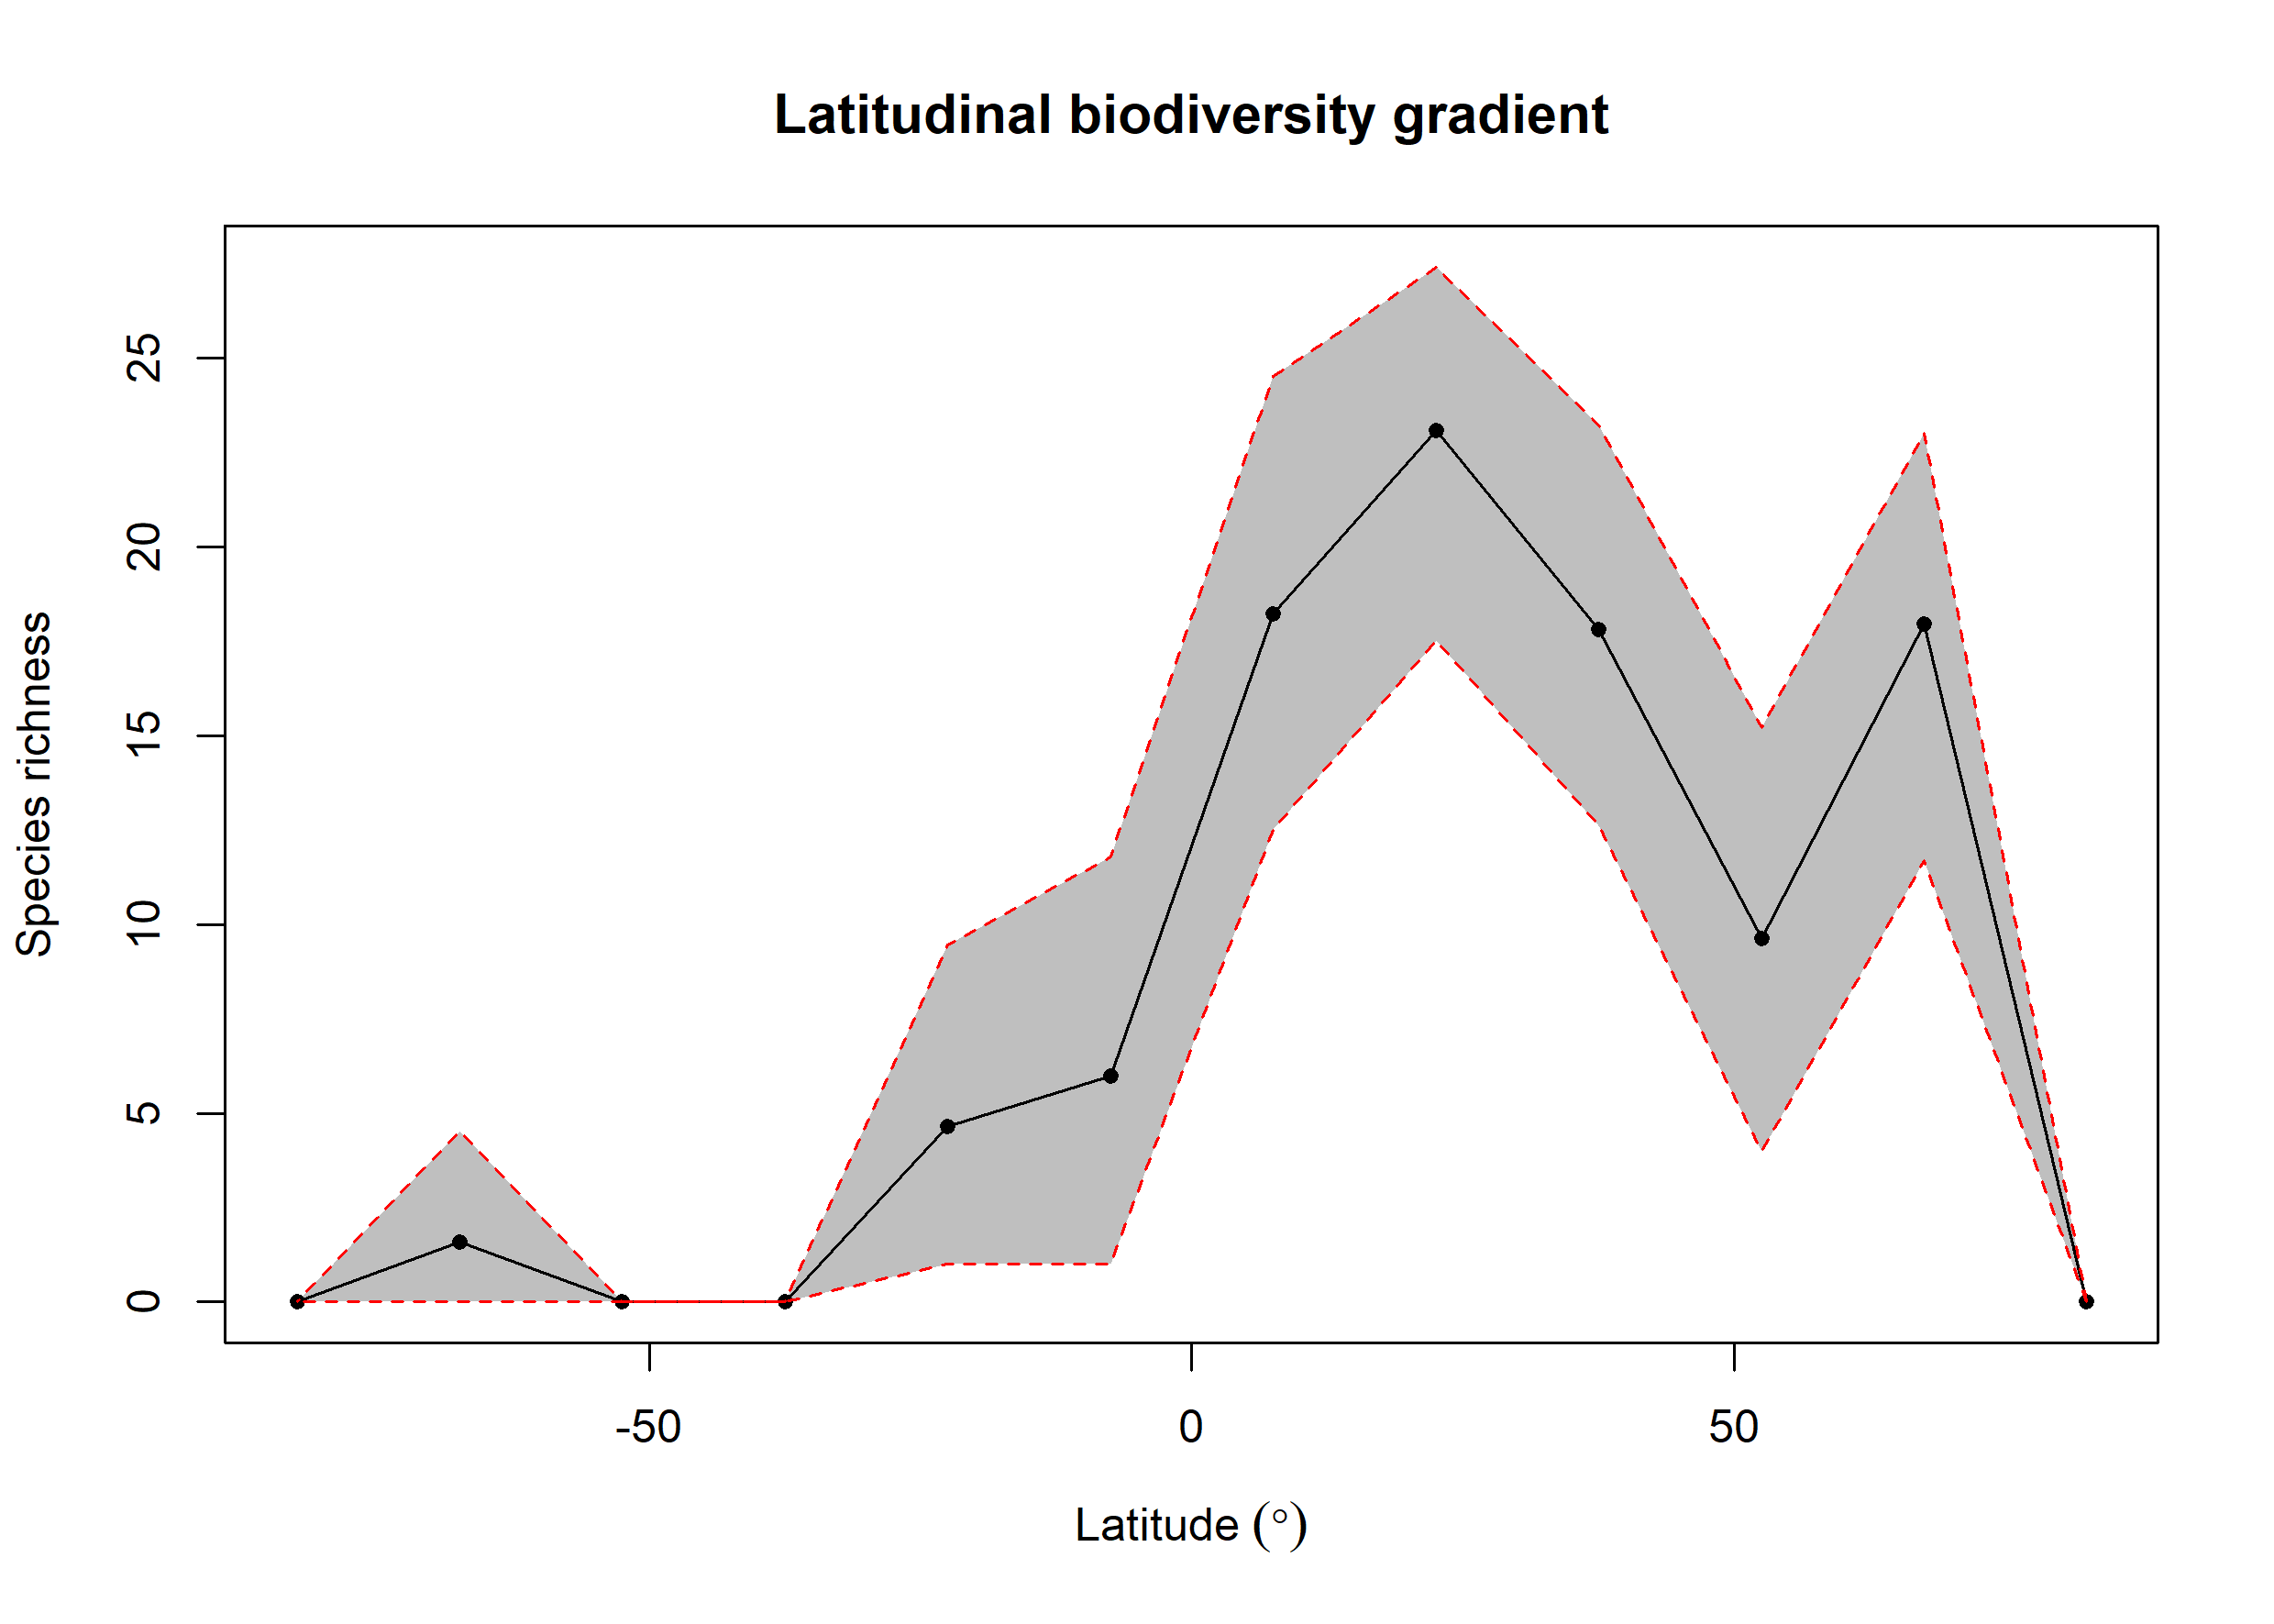

The data file committed next to this chart (first rows):
bin, max, min, mid, hemisphere, mean_richness, CI.Lower, CI.Upper
1, 90, 75, 82.5, N, NA, NA, NA
2, 75, 60, 67.5, N, 17.96, 11.7, 23
3, 60, 45, 52.5, N, 9.633, 4, 15.21
4, 45, 30, 37.5, N, 17.81, 12.62, 23.25
5, 30, 15, 22.5, N, 23.08, 17.53, 27.42
6, 15, 0, 7.5, N, 18.24, 12.52, 24.52
7, 0, -15, -7.5, S, 5.99, 1, 11.8
8, -15, -30, -22.5, S, 4.655, 1, 9.463
9, -30, -45, -37.5, S, NA, NA, NA
10, -45, -60, -52.5, S, NA, NA, NA
11, -60, -75, -67.5, S, 1.58, 0, 4.525
12, -75, -90, -82.5, S, NA, NA, NA
